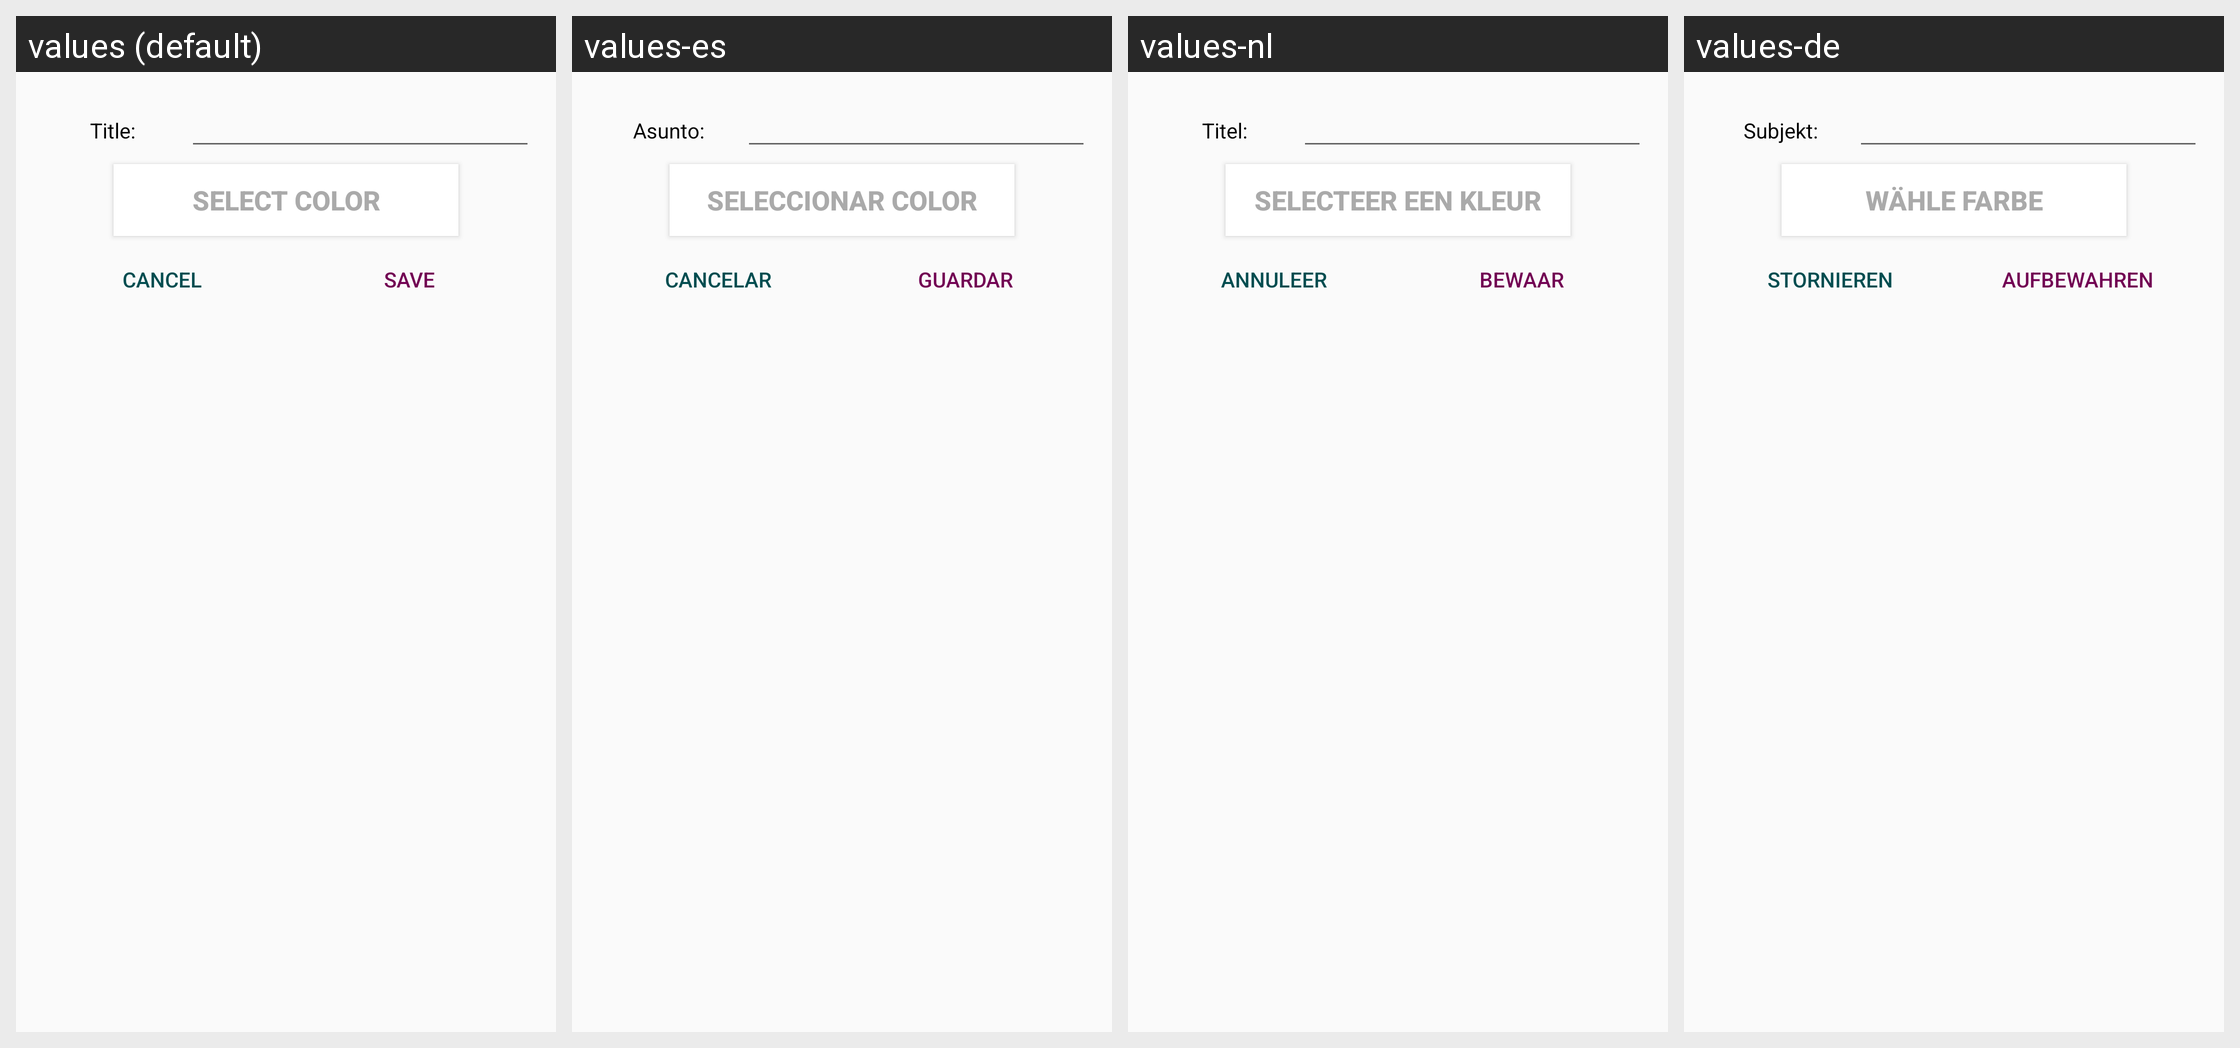

The same Android screen rendered under several of its app's locales, left to right. List the strings drawn on it with the default value and each locale's translation.
Android screen res/layout/dialog_add_note.xml rendered under 4 locales, left to right: values (default), values-es, values-nl, values-de. Device: Nexus 5 (rendered at 1080×1920; each locale shown at half size, 540×960, under a caption strip naming it); theme AppTheme.
Other locales in the repository, not shown: values-fil, values-fr, values-hi.
Strings drawn on this screen, with the default value and each locale's value (text and hints the layout hard-codes, and strings that could not be matched under every locale, appear in the picture but are not listed):

title_dialog
  values: Title:
  values-es: Asunto:
  values-nl: Titel:
  values-de: Subjekt:

select_color
  values: Select color
  values-es: Seleccionar color
  values-nl: Selecteer een kleur
  values-de: Wähle Farbe

cancel
  values: Cancel
  values-es: Cancelar
  values-nl: Annuleer
  values-de: Stornieren

save
  values: Save
  values-es: Guardar
  values-nl: Bewaar
  values-de: aufbewahren
